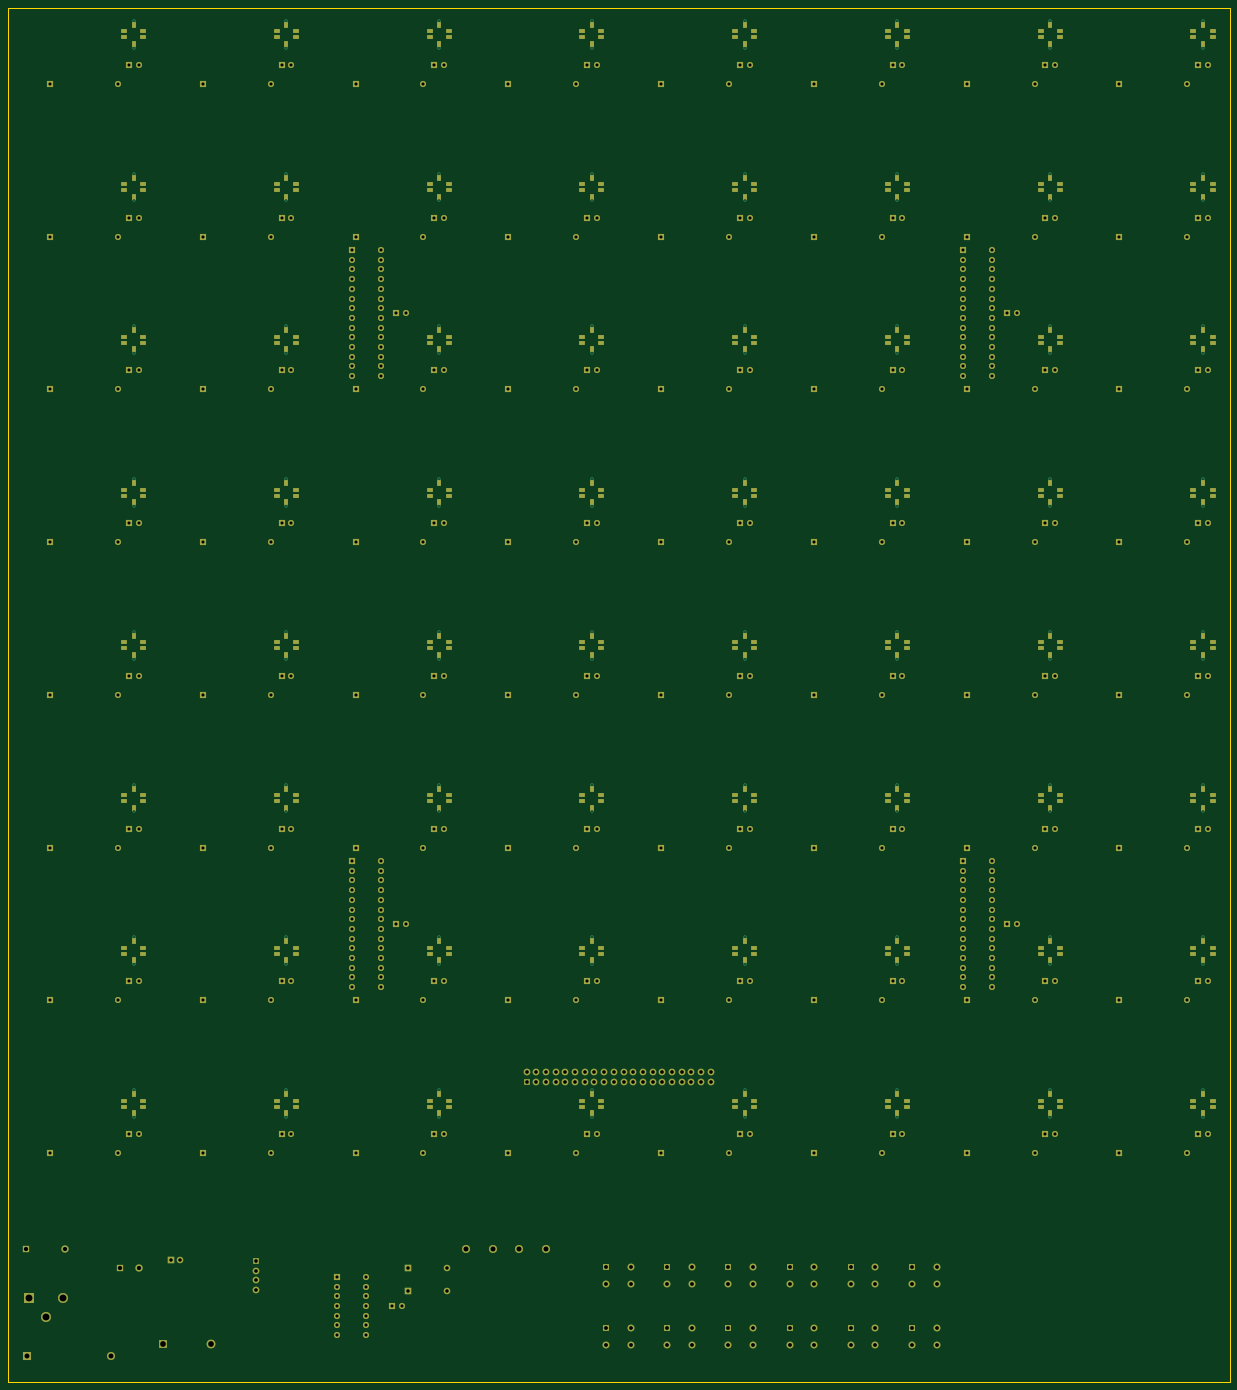
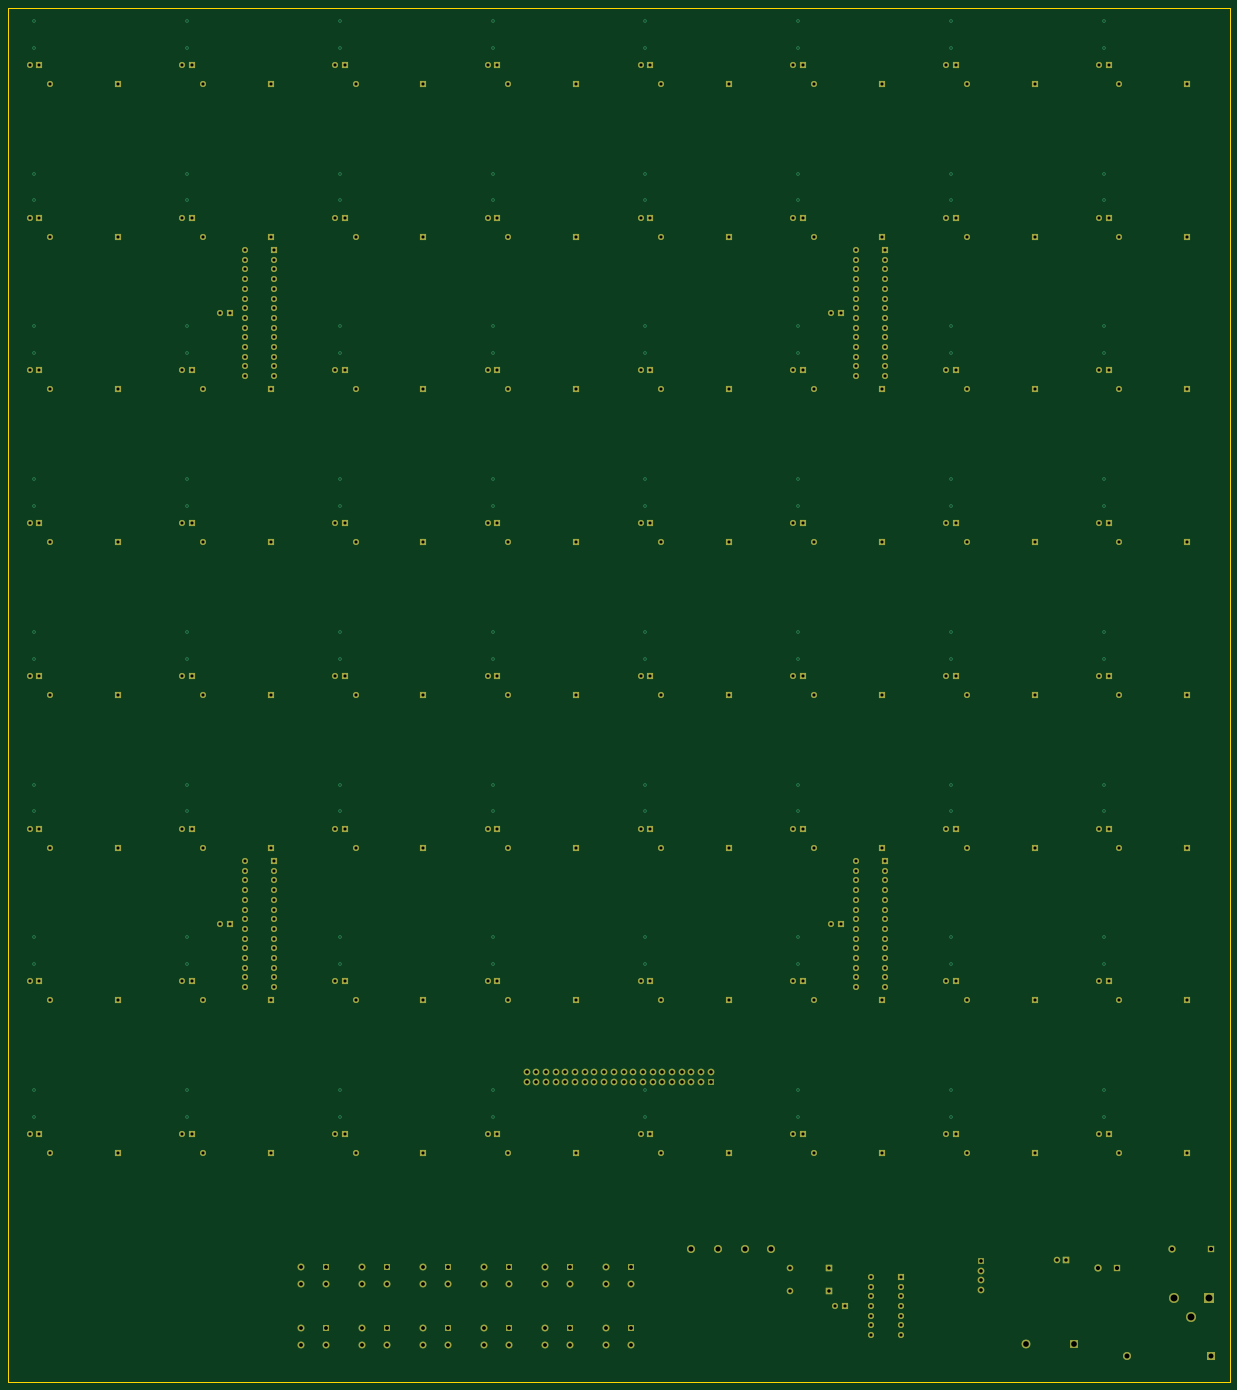
Circuit board: 10 layer files. Board 320.0 x 360.0 mm.
- bottom_copper: chess-board-B_Cu.gbl (33931 bytes)
- bottom_mask: chess-board-B_Mask.gbs (18530 bytes)
- paste: chess-board-B_Paste.gbp (494 bytes)
- bottom_silk: chess-board-B_Silkscreen.gbo (495 bytes)
- outline: chess-board-Edge_Cuts.gm1 (724 bytes)
- top_copper: chess-board-F_Cu.gtl (62206 bytes)
- top_mask: chess-board-F_Mask.gts (30262 bytes)
- paste: chess-board-F_Paste.gtp (12226 bytes)
- top_silk: chess-board-F_Silkscreen.gto (495 bytes)
- drill: chess-board.drl (10293 bytes)

=== bottom_copper: chess-board-B_Cu.gbl (33931 bytes, source omitted) ===
=== bottom_mask: chess-board-B_Mask.gbs (18530 bytes, source omitted) ===
=== paste: chess-board-B_Paste.gbp ===
%TF.GenerationSoftware,KiCad,Pcbnew,9.0.9-9.0.9~ubuntu24.04.1*%
%TF.CreationDate,2026-08-31T12:36:30+00:00*%
%TF.ProjectId,chess-board,63686573-732d-4626-9f61-72642e6b6963,rev?*%
%TF.SameCoordinates,Original*%
%TF.FileFunction,Paste,Bot*%
%TF.FilePolarity,Positive*%
%FSLAX46Y46*%
G04 Gerber Fmt 4.6, Leading zero omitted, Abs format (unit mm)*
G04 Created by KiCad (PCBNEW 9.0.9-9.0.9~ubuntu24.04.1) date 2026-08-31 12:36:30*
%MOMM*%
%LPD*%
G01*
G04 APERTURE LIST*
G04 APERTURE END LIST*
M02*

=== bottom_silk: chess-board-B_Silkscreen.gbo ===
%TF.GenerationSoftware,KiCad,Pcbnew,9.0.9-9.0.9~ubuntu24.04.1*%
%TF.CreationDate,2026-08-31T12:36:30+00:00*%
%TF.ProjectId,chess-board,63686573-732d-4626-9f61-72642e6b6963,rev?*%
%TF.SameCoordinates,Original*%
%TF.FileFunction,Legend,Bot*%
%TF.FilePolarity,Positive*%
%FSLAX46Y46*%
G04 Gerber Fmt 4.6, Leading zero omitted, Abs format (unit mm)*
G04 Created by KiCad (PCBNEW 9.0.9-9.0.9~ubuntu24.04.1) date 2026-08-31 12:36:30*
%MOMM*%
%LPD*%
G01*
G04 APERTURE LIST*
G04 APERTURE END LIST*
M02*

=== outline: chess-board-Edge_Cuts.gm1 ===
%TF.GenerationSoftware,KiCad,Pcbnew,9.0.9-9.0.9~ubuntu24.04.1*%
%TF.CreationDate,2026-08-31T12:36:30+00:00*%
%TF.ProjectId,chess-board,63686573-732d-4626-9f61-72642e6b6963,rev?*%
%TF.SameCoordinates,Original*%
%TF.FileFunction,Profile,NP*%
%FSLAX46Y46*%
G04 Gerber Fmt 4.6, Leading zero omitted, Abs format (unit mm)*
G04 Created by KiCad (PCBNEW 9.0.9-9.0.9~ubuntu24.04.1) date 2026-08-31 12:36:30*
%MOMM*%
%LPD*%
G01*
G04 APERTURE LIST*
%TA.AperFunction,Profile*%
%ADD10C,0.050000*%
%TD*%
G04 APERTURE END LIST*
D10*
X40000000Y-60000000D02*
X40000000Y-420000000D01*
X40000000Y-420000000D02*
X360000000Y-420000000D01*
X360000000Y-60000000D02*
X40000000Y-60000000D01*
X360000000Y-420000000D02*
X360000000Y-60000000D01*
M02*

=== top_copper: chess-board-F_Cu.gtl (62206 bytes, source omitted) ===
=== top_mask: chess-board-F_Mask.gts (30262 bytes, source omitted) ===
=== paste: chess-board-F_Paste.gtp (12226 bytes, source omitted) ===
=== top_silk: chess-board-F_Silkscreen.gto ===
%TF.GenerationSoftware,KiCad,Pcbnew,9.0.9-9.0.9~ubuntu24.04.1*%
%TF.CreationDate,2026-08-31T12:36:30+00:00*%
%TF.ProjectId,chess-board,63686573-732d-4626-9f61-72642e6b6963,rev?*%
%TF.SameCoordinates,Original*%
%TF.FileFunction,Legend,Top*%
%TF.FilePolarity,Positive*%
%FSLAX46Y46*%
G04 Gerber Fmt 4.6, Leading zero omitted, Abs format (unit mm)*
G04 Created by KiCad (PCBNEW 9.0.9-9.0.9~ubuntu24.04.1) date 2026-08-31 12:36:30*
%MOMM*%
%LPD*%
G01*
G04 APERTURE LIST*
G04 APERTURE END LIST*
M02*

=== drill: chess-board.drl (10293 bytes, source omitted) ===
